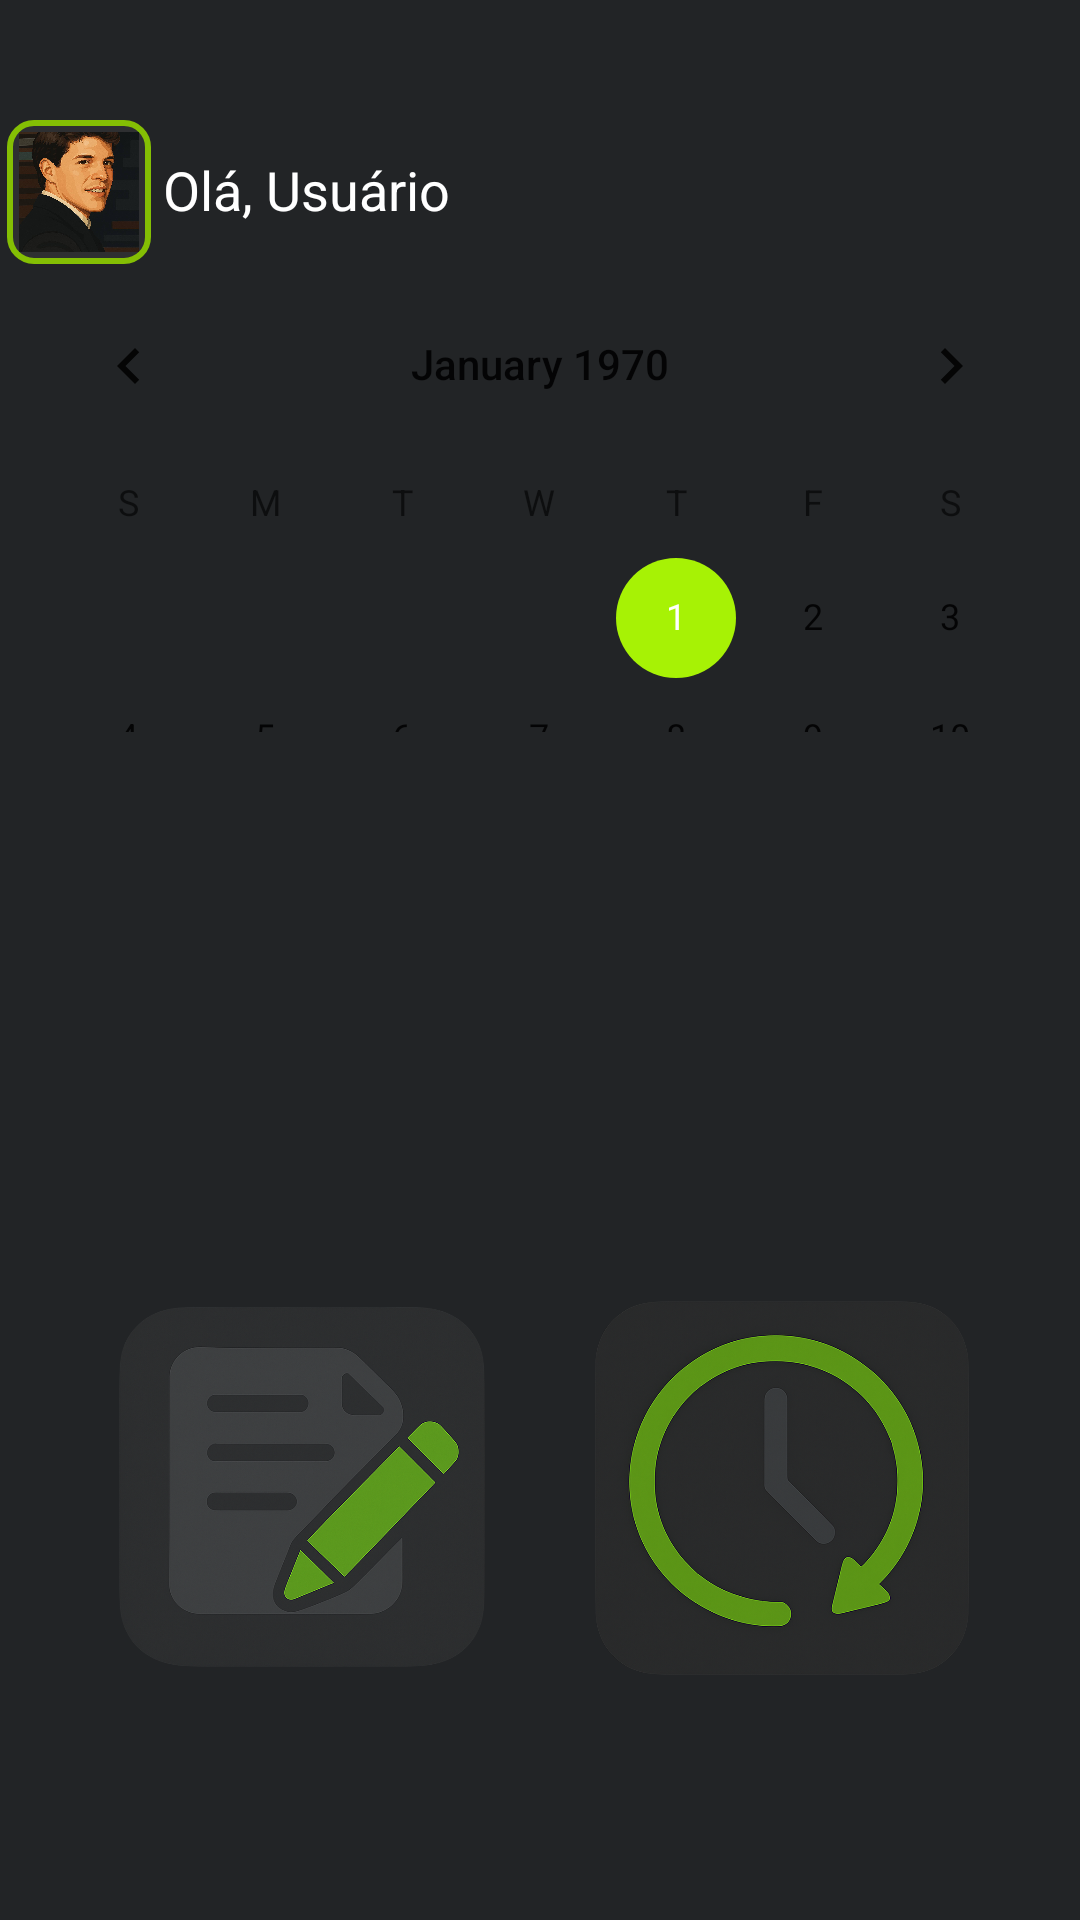

Here is an Android app screen rendered from its layout file. Give the layout XML and the strings, colors and styles it references.
<!-- AndroidManifest.xml: application theme Theme.MoveOn -->
<!-- res/layout/activity_treinos.xml -->
<?xml version="1.0" encoding="utf-8"?>
<androidx.constraintlayout.widget.ConstraintLayout xmlns:android="http://schemas.android.com/apk/res/android"
    xmlns:app="http://schemas.android.com/apk/res-auto"
    xmlns:tools="http://schemas.android.com/tools"
    android:id="@+id/main"
    android:layout_width="match_parent"
    android:layout_height="match_parent"
    tools:context=".activities.TreinosActivity">


    
    <ImageView
        android:id="@+id/imgPerfilTopo"
        android:layout_width="48dp"
        android:layout_height="48dp"
        android:layout_marginStart="40dp"
        android:layout_marginTop="40dp"
        android:layout_marginEnd="4dp"
        android:background="@drawable/rounded_background"
        android:padding="4dp"
        android:scaleType="centerCrop"
        android:src="@drawable/ic_user"
        app:layout_constraintBottom_toTopOf="@+id/calendarView"
        app:layout_constraintEnd_toStartOf="@+id/txtNomePerfil"
        app:layout_constraintStart_toStartOf="parent"
        app:layout_constraintTop_toTopOf="parent" />
    
    <TextView
        android:id="@+id/txtNomePerfil"
        android:layout_width="wrap_content"
        android:layout_height="wrap_content"
        android:layout_marginTop="11dp"
        android:layout_marginEnd="248dp"
        android:text="Olá, Usuário"
        android:textColor="@color/white"
        android:textSize="18sp"
        app:layout_constraintEnd_toEndOf="parent"
        app:layout_constraintStart_toEndOf="@+id/imgPerfilTopo"
        app:layout_constraintTop_toTopOf="@+id/imgPerfilTopo" />


    <ImageButton
        android:id="@+id/imageButton_Historico2"
        android:layout_width="160dp"
        android:layout_height="160dp"
        android:layout_marginEnd="45dp"
        android:layout_marginBottom="64dp"
        android:background="@drawable/ic_historico"
        app:layout_constraintBottom_toBottomOf="parent"
        app:layout_constraintEnd_toEndOf="parent"
        app:layout_constraintStart_toEndOf="@+id/imageButton_Historico"
        app:layout_constraintTop_toBottomOf="@+id/recyclerTreinos" />

    <androidx.recyclerview.widget.RecyclerView
        android:id="@+id/recyclerTreinos"
        android:layout_width="0dp"
        android:layout_height="0dp"
        android:layout_marginBottom="16dp"
        android:clipToPadding="false"
        android:orientation="horizontal"
        android:padding="8dp"
        app:layout_constraintBottom_toTopOf="@+id/imageButton_Historico2"
        app:layout_constraintEnd_toEndOf="parent"
        app:layout_constraintStart_toStartOf="parent"
        app:layout_constraintTop_toBottomOf="@+id/calendarView"
        tools:listitem="@layout/item_treino">

    </androidx.recyclerview.widget.RecyclerView>

    <ImageButton
        android:id="@+id/imageButton_Historico"
        android:layout_width="160dp"
        android:layout_height="160dp"
        android:layout_marginStart="46dp"
        android:background="@drawable/ic_anotacao"
        app:layout_constraintBottom_toBottomOf="@+id/imageButton_Historico2"
        app:layout_constraintEnd_toStartOf="@+id/imageButton_Historico2"
        app:layout_constraintStart_toStartOf="parent"
        app:layout_constraintTop_toTopOf="@+id/imageButton_Historico2" />

    <CalendarView
        android:id="@+id/calendarView"
        android:layout_width="0dp"
        android:layout_height="0dp"
        android:focusedMonthDateColor="#6D2222"
        app:layout_constraintBottom_toTopOf="@+id/recyclerTreinos"
        app:layout_constraintEnd_toEndOf="parent"
        app:layout_constraintHorizontal_bias="1.0"
        app:layout_constraintStart_toStartOf="parent"
        app:layout_constraintTop_toBottomOf="@+id/imgPerfilTopo" />


</androidx.constraintlayout.widget.ConstraintLayout>
<!-- res/layout/item_treino.xml (included above) -->
<?xml version="1.0" encoding="utf-8"?>
<com.google.android.material.card.MaterialCardView xmlns:android="http://schemas.android.com/apk/res/android"
    xmlns:app="http://schemas.android.com/apk/res-auto"
    xmlns:tools="http://schemas.android.com/tools"
    android:layout_width="200dp"
    android:layout_height="match_parent"
    android:layout_marginStart="8dp"
    android:layout_marginTop="8dp"
    android:layout_marginEnd="8dp"
    android:layout_marginBottom="8dp"
    app:cardBackgroundColor="@color/cardBackground"
    app:cardCornerRadius="16dp"
    app:cardElevation="0dp">

    <androidx.constraintlayout.widget.ConstraintLayout
        android:layout_width="match_parent"
        android:layout_height="match_parent"
        android:padding="0dp">

        <ImageView
            android:id="@+id/imgTreino"
            android:layout_width="wrap_content"
            android:layout_height="wrap_content"
            android:contentDescription="Imagem do treino"
            android:scaleType="centerCrop"
            android:src="@drawable/ic_perna"
            app:layout_constraintBottom_toBottomOf="parent"
            app:layout_constraintEnd_toEndOf="parent"
            app:layout_constraintTop_toTopOf="parent"
            app:layout_constraintVertical_bias="0.533" />

        <TextView
            android:id="@+id/txtNomeTreino"
            android:layout_width="wrap_content"
            android:layout_height="wrap_content"
            android:text="PERNAS"
            android:textColor="#84BF04"
            android:textSize="16sp"
            android:textStyle="bold"
            app:layout_constraintBottom_toBottomOf="@+id/imgTreino"
            app:layout_constraintEnd_toEndOf="parent"
            app:layout_constraintHorizontal_bias="0.078"
            app:layout_constraintStart_toStartOf="parent"
            app:layout_constraintTop_toTopOf="@+id/imgTreino"
            app:layout_constraintVertical_bias="0.905" />

    </androidx.constraintlayout.widget.ConstraintLayout>
</com.google.android.material.card.MaterialCardView>
<!-- resources referenced by this layout -->
<resources>
  <color name="cardBackground">#2F3238</color>
  <color name="white">#FFFFFFFF</color>
  <!-- drawable ic_anotacao: png bitmap (drawable, 745693 bytes) -->
  <!-- drawable ic_historico: png bitmap (drawable, 751041 bytes) -->
  <!-- drawable ic_user: jpg bitmap (drawable, 70871 bytes) -->
  <!-- drawable rounded_background (drawable) -->
  <shape xmlns:android="http://schemas.android.com/apk/res/android" android:shape="rectangle">
      <solid android:color="#2E2F31"/>
      <corners android:radius="8dp"/>
      <stroke android:width="2dp" android:color="#84BF04"/>
  </shape>
  <style name="Theme.MoveOn" parent="Theme.MaterialComponents.DayNight.NoActionBar">
          
          <item name="colorPrimary">#84BF04</item>
          <item name="colorPrimaryVariant">#618C03</item>
          <item name="colorOnPrimary">#000000</item>
  
          
          <item name="colorSecondary">#A7F205</item>
          <item name="colorSecondaryVariant">#5B7329</item>
          <item name="colorOnSecondary">#000000</item>
  
          
          <item name="android:colorBackground">#222426</item>
          <item name="colorOnBackground">#FFFFFF</item>
  
          
          <item name="android:statusBarColor">#222426</item>
          <item name="android:navigationBarColor">#222426</item>
  
          
          <item name="android:windowBackground">#222426</item>
      </style>
</resources>
